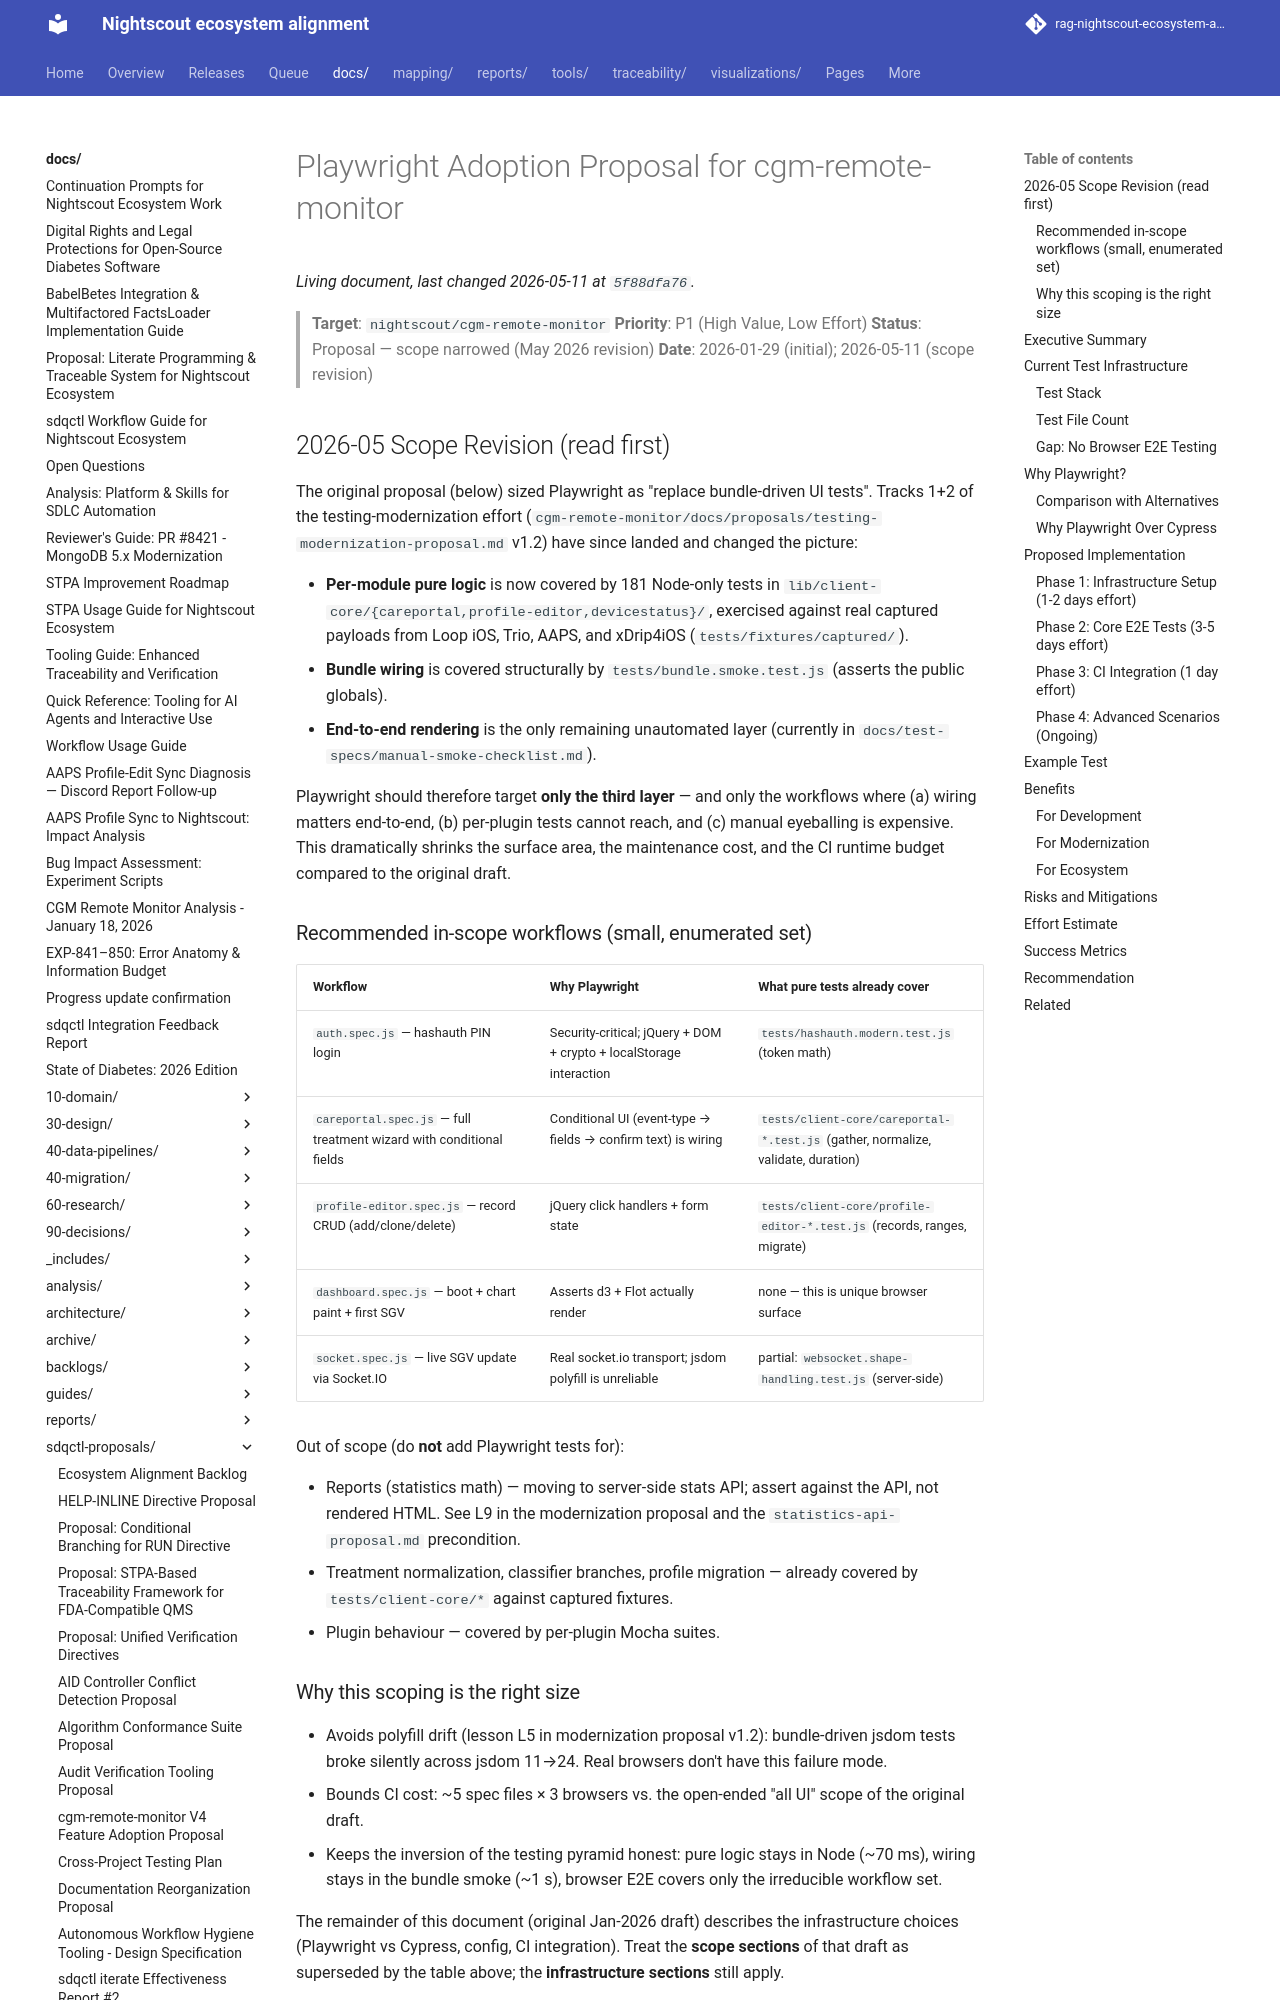

repository: bewest/rag-nightscout-ecosystem-alignment · page: docs/sdqctl-proposals/playwright-adoption-proposal.html · generator: mkdocs

# Playwright Adoption Proposal for cgm-remote-monitor

> **Target**: `nightscout/cgm-remote-monitor`
> **Priority**: P1 (High Value, Low Effort)
> **Status**: Proposal — scope narrowed (May 2026 revision)
> **Date**: 2026-01-29 (initial); 2026-05-11 (scope revision)

## 2026-05 Scope Revision (read first)

The original proposal (below) sized Playwright as "replace bundle-driven
UI tests". Tracks 1+2 of the testing-modernization effort
(`cgm-remote-monitor/docs/proposals/testing-modernization-proposal.md`
v1.2) have since landed and changed the picture:

- **Per-module pure logic** is now covered by 181 Node-only tests in
  `lib/client-core/{careportal,profile-editor,devicestatus}/`,
  exercised against real captured payloads from Loop iOS, Trio, AAPS,
  and xDrip4iOS (`tests/fixtures/captured/`).
- **Bundle wiring** is covered structurally by
  `tests/bundle.smoke.test.js` (asserts the public globals).
- **End-to-end rendering** is the only remaining unautomated layer
  (currently in `docs/test-specs/manual-smoke-checklist.md`).

Playwright should therefore target **only the third layer** — and only
the workflows where (a) wiring matters end-to-end, (b) per-plugin tests
cannot reach, and (c) manual eyeballing is expensive. This dramatically
shrinks the surface area, the maintenance cost, and the CI runtime
budget compared to the original draft.
